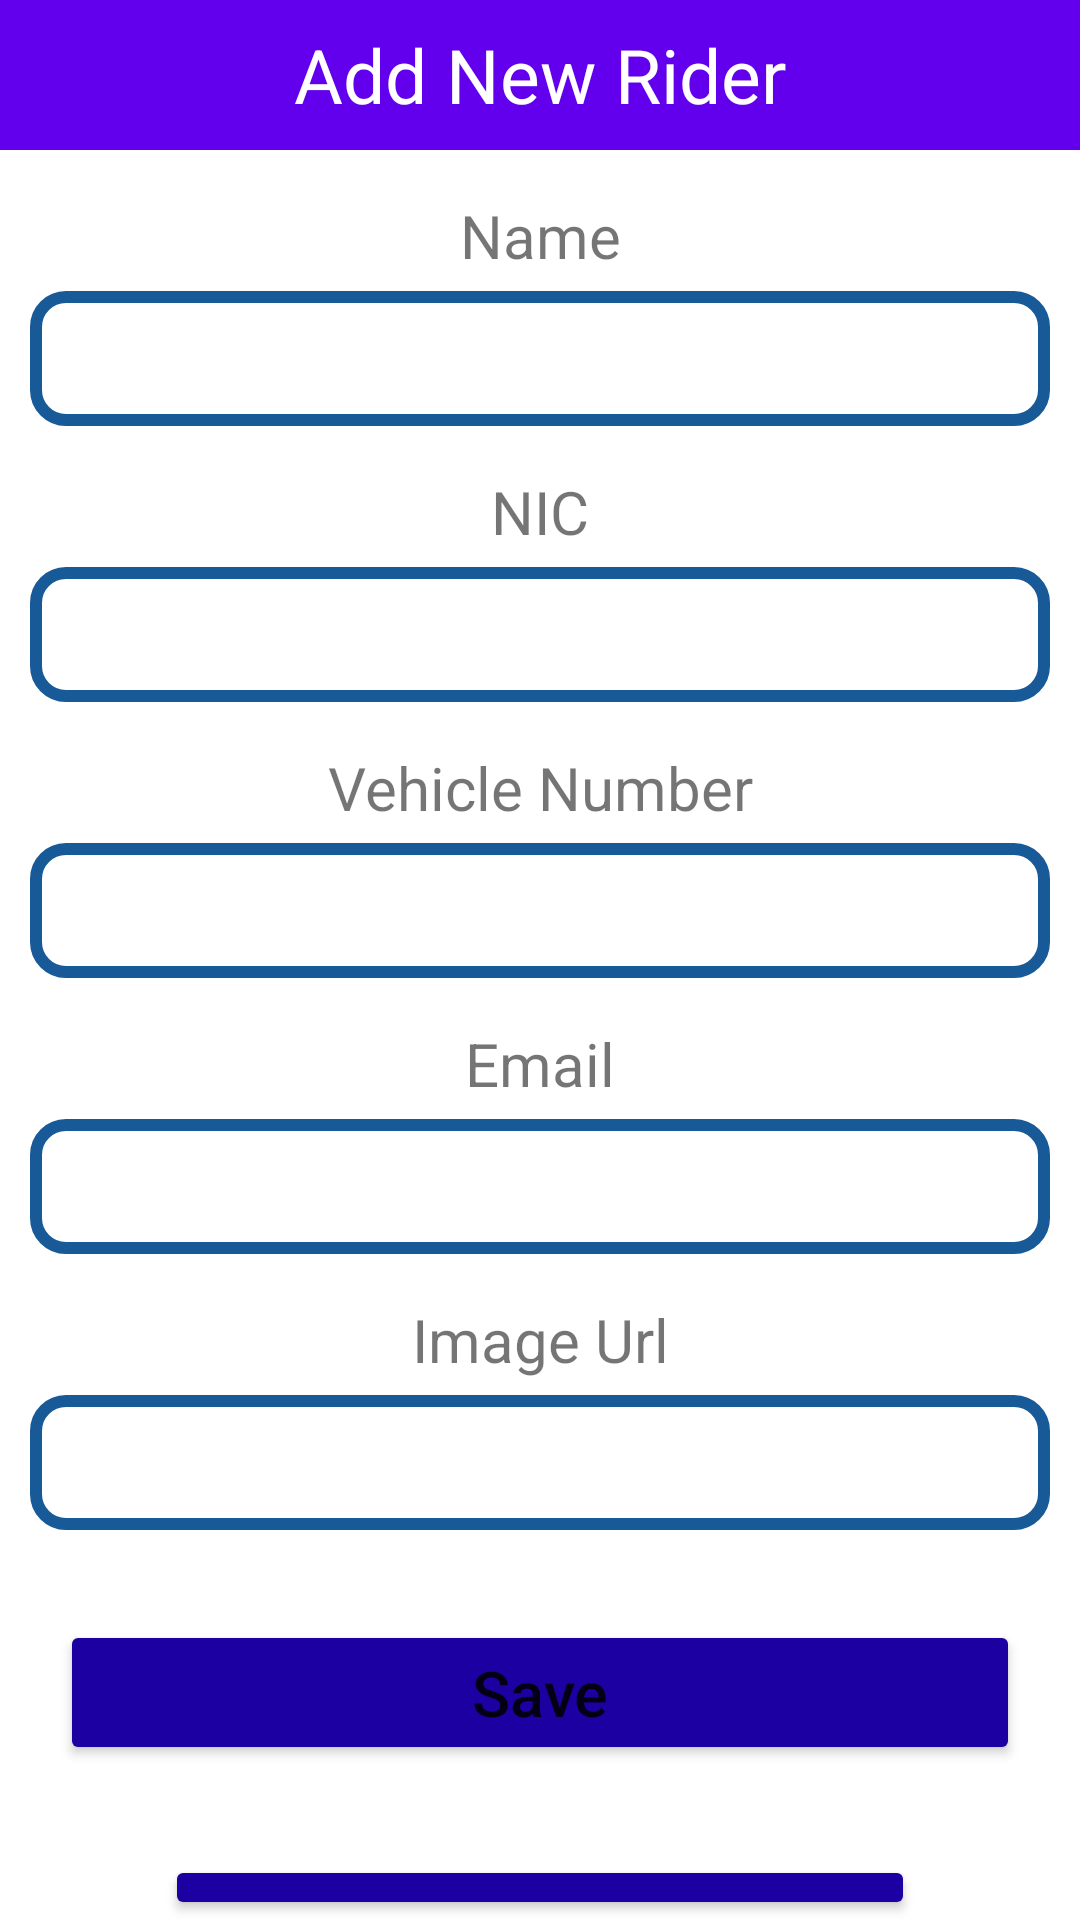

Write the Android layout XML for this screen, with the resource values it uses.
<!-- AndroidManifest.xml: application theme Theme.Innova -->
<!-- res/layout/activity_add_rider.xml -->
<?xml version="1.0" encoding="utf-8"?>
<LinearLayout xmlns:android="http://schemas.android.com/apk/res/android"
    android:layout_width="match_parent"
    android:layout_height="match_parent"
    android:orientation="vertical">

    <TextView
        android:layout_width="match_parent"
        android:layout_height="50dp"
        android:text="Add New Rider"
        android:background="@color/purple_500"
        android:textSize="25dp"
        android:gravity="center"
        android:textColor="#FFF"/>

    <TextView
        android:layout_width="match_parent"
        android:layout_height="wrap_content"
        android:text="Name"
        android:textSize="20dp"
        android:layout_marginTop="15dp"
        android:layout_marginBottom="5dp"
        android:gravity="center"/>

    <EditText
        android:layout_width="match_parent"
        android:layout_height="45dp"
        android:layout_marginLeft="10dp"
        android:layout_marginRight="10dp"
        android:background="@drawable/roundedrider"
        android:gravity="center"
        android:id="@+id/txtName"/>

    <TextView
        android:layout_width="match_parent"
        android:layout_height="wrap_content"
        android:text="NIC"
        android:textSize="20dp"
        android:layout_marginTop="15dp"
        android:layout_marginBottom="5dp"
        android:gravity="center"/>

    <EditText
        android:layout_width="match_parent"
        android:layout_height="45dp"
        android:layout_marginLeft="10dp"
        android:layout_marginRight="10dp"
        android:background="@drawable/roundedrider"
        android:gravity="center"
        android:id="@+id/txtNIC"/>

    <TextView
        android:layout_width="match_parent"
        android:layout_height="wrap_content"
        android:text="Vehicle Number"
        android:textSize="20dp"
        android:layout_marginTop="15dp"
        android:layout_marginBottom="5dp"
        android:gravity="center"/>

    <EditText
        android:layout_width="match_parent"
        android:layout_height="45dp"
        android:layout_marginLeft="10dp"
        android:layout_marginRight="10dp"
        android:background="@drawable/roundedrider"
        android:gravity="center"
        android:id="@+id/txtVNo"/>

    <TextView
        android:layout_width="match_parent"
        android:layout_height="wrap_content"
        android:text="Email"
        android:textSize="20dp"
        android:layout_marginTop="15dp"
        android:layout_marginBottom="5dp"
        android:gravity="center"/>

    <EditText
        android:layout_width="match_parent"
        android:layout_height="45dp"
        android:layout_marginLeft="10dp"
        android:layout_marginRight="10dp"
        android:background="@drawable/roundedrider"
        android:gravity="center"
        android:id="@+id/txtEmail"/>

    <TextView
        android:layout_width="match_parent"
        android:layout_height="wrap_content"
        android:text="Image Url"
        android:textSize="20dp"
        android:layout_marginTop="15dp"
        android:layout_marginBottom="5dp"
        android:gravity="center"/>

    <EditText
        android:layout_width="match_parent"
        android:layout_height="45dp"
        android:layout_marginLeft="10dp"
        android:layout_marginRight="10dp"
        android:background="@drawable/roundedrider"
        android:gravity="center"
        android:id="@+id/txtImageUrl"/>

    <Button
        android:layout_width="320dp"
        android:layout_height="wrap_content"
        android:layout_marginLeft="25dp"
        android:layout_marginRight="25dp"
        android:layout_marginTop="30dp"
        android:text="Save"
        android:textSize="21dp"
        android:textAllCaps="false"
        android:backgroundTint="#1D00A1"
        android:layout_gravity="center"
        android:gravity="center"
        android:id="@+id/btnAdd"/>

    <Button
        android:layout_width="250dp"
        android:layout_height="wrap_content"
        android:layout_marginLeft="25dp"
        android:layout_marginRight="25dp"
        android:layout_marginTop="30dp"
        android:text="Back"
        android:textSize="21dp"
        android:textAllCaps="false"
        android:backgroundTint="#1D00A1"
        android:layout_gravity="center"
        android:gravity="center"
        android:id="@+id/btBacK"/>


</LinearLayout>
<!-- resources referenced by this layout -->
<resources>
  <!-- drawable roundedrider (drawable) -->
  <?xml version="1.0" encoding="utf-8"?>
  <shape xmlns:android="http://schemas.android.com/apk/res/android">
  
      <solid android:color="#FFFFFF"/>
      <stroke
          android:width="4dp"
          android:color="#185997"/>
      <corners
          android:radius="10dp"/>
  </shape>
  <style name="Theme.Innova" parent="Theme.MaterialComponents.DayNight.DarkActionBar">
          
          <item name="colorPrimary">@color/purple_500</item>
          <item name="colorPrimaryVariant">@color/purple_700</item>
          <item name="colorOnPrimary">@color/white</item>
          
          <item name="colorSecondary">@color/teal_200</item>
          <item name="colorSecondaryVariant">@color/teal_700</item>
          <item name="colorOnSecondary">@color/black</item>
          
          <item name="android:statusBarColor">?attr/colorPrimaryVariant</item>
          
      </style>
  <!-- not gathered from this repository: default colours our renderer supplied (Android Studio template values) -->
  <color name="purple_500">#FF6200EE</color>
  <color name="purple_700">#FF3700B3</color>
  <color name="teal_200">#FF03DAC5</color>
  <color name="teal_700">#FF018786</color>
  <color name="black">#FF000000</color>
  <color name="white">#FFFFFFFF</color>
</resources>
